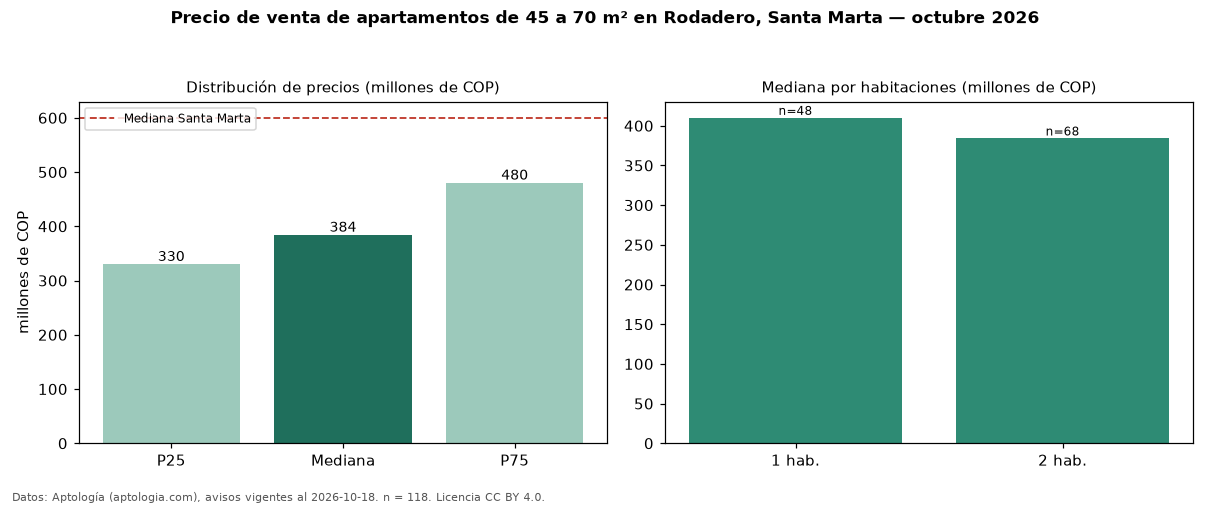

The data file committed next to this chart (first rows):
seccion, metrica, valor, moneda, n
filtro, area2, de 45 a 70 m², , 118
precio, p25, 330000000, COP, 118
precio, mediana, 384000000, COP, 118
precio, p75, 480000000, COP, 118
precio, minimo, 210000000, COP, 118
precio, maximo, 840000000, COP, 118
m2, mediana_precio_m2, 6569693, COP, 118
m2, area_mediana_m2, 56.0, m2, 118
admin, mediana_admin_mes, 380000, COP, 99
banos, mediana_banos, 2.0, , 
parqueadero, pct_con_parqueadero, 90.8, %, 98
estrato, estrato_mas_frecuente, 6, , 116
habitaciones, 1, 410000000, COP, 48
habitaciones, 2, 384000000, COP, 68
ciudad, mediana_ciudad_referencia, 600000000, COP, 
ciudad, mediana_m2_ciudad, 8720930, COP, 
fuente, fecha_datos, 2026-10-18, , 
fuente, atribucion, https://www.aptologia.com/venta/santa-ma…, , 
fuente, licencia, CC BY 4.0, , 
